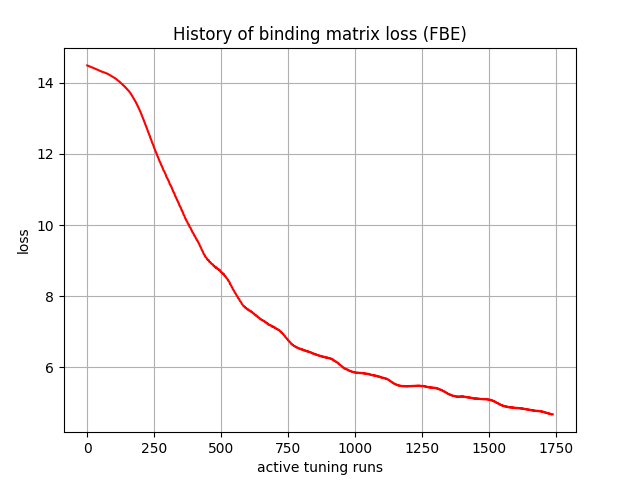

Values plotted in this chart, from the file beside it:
, 0
0, 14.49
1, 14.49
2, 14.48
3, 14.48
4, 14.48
5, 14.47
6, 14.47
7, 14.47
8, 14.46
9, 14.46
10, 14.46
11, 14.45
12, 14.45
13, 14.45
14, 14.45
15, 14.44
16, 14.44
17, 14.44
18, 14.43
19, 14.43
20, 14.43
21, 14.42
22, 14.42
23, 14.42
24, 14.41
25, 14.41
26, 14.41
27, 14.4
28, 14.4
29, 14.4
30, 14.39
31, 14.39
32, 14.39
33, 14.38
34, 14.38
35, 14.38
36, 14.37
37, 14.37
38, 14.37
39, 14.36
40, 14.36
41, 14.36
42, 14.35
43, 14.35
44, 14.35
45, 14.34
46, 14.34
47, 14.34
48, 14.33
49, 14.33
50, 14.33
51, 14.33
52, 14.32
53, 14.32
54, 14.32
55, 14.31
56, 14.31
57, 14.31
58, 14.3
59, 14.3
... 1,677 more rows
